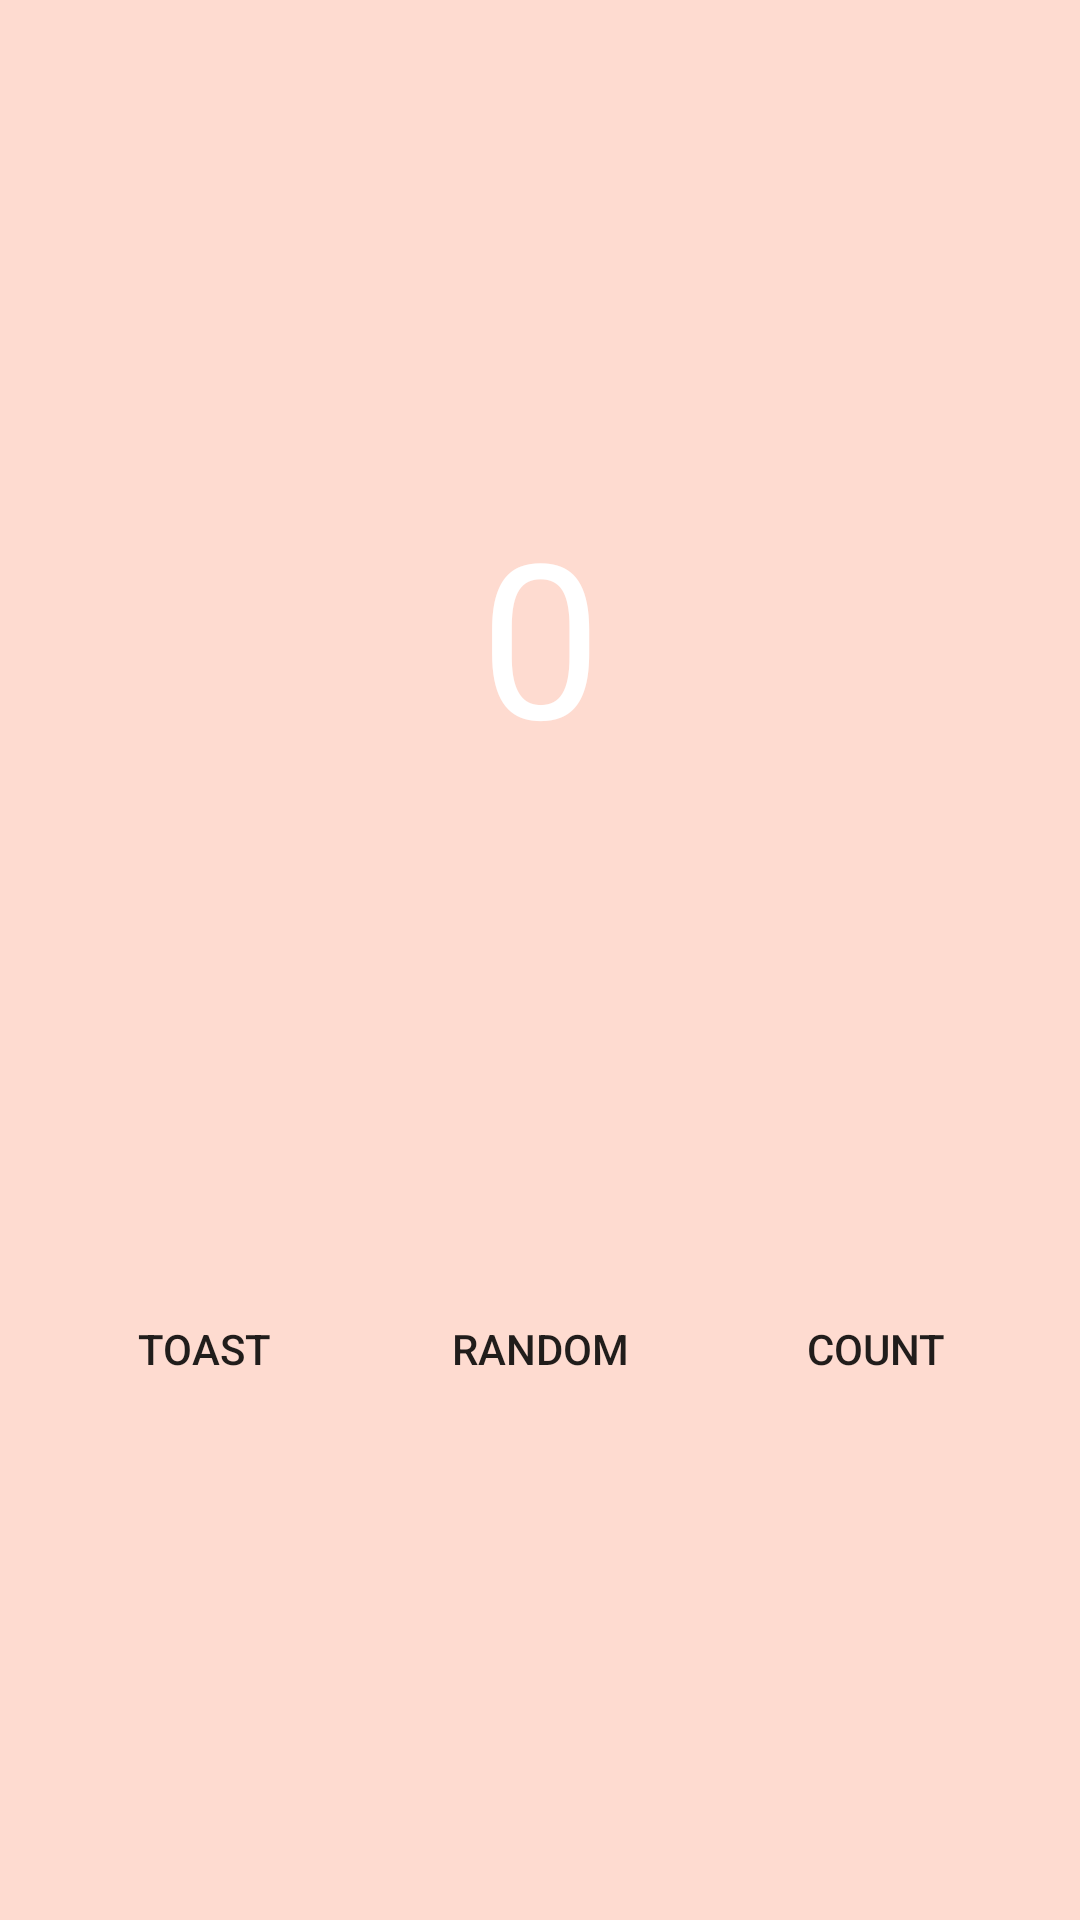

Write the Android layout XML for this screen, with the resource values it uses.
<!-- AndroidManifest.xml: application theme AppTheme -->
<!-- res/layout/activity_main.xml -->
<?xml version="1.0" encoding="utf-8"?>
<android.support.constraint.ConstraintLayout
        xmlns:android="http://schemas.android.com/apk/res/android"
        xmlns:tools="http://schemas.android.com/tools"
        xmlns:app="http://schemas.android.com/apk/res-auto"
        android:layout_width="match_parent"
        android:layout_height="match_parent"
        tools:context=".MainActivity" android:background="@color/screenBackground">

    <TextView
            android:layout_width="wrap_content"
            android:layout_height="wrap_content"
            android:text="@string/hello_world_text"
            app:layout_constraintBottom_toBottomOf="parent"
            app:layout_constraintLeft_toLeftOf="parent"
            app:layout_constraintRight_toRightOf="parent"
            app:layout_constraintTop_toTopOf="parent" app:fontFamily="sans-serif" android:textSize="72sp"
            app:layout_constraintVertical_bias="0.3"
            android:textColor="@android:color/white" android:id="@+id/textView"
    />
    <Button
            android:text="Toast"
            android:layout_width="wrap_content"
            android:layout_height="wrap_content" android:id="@+id/toast_button" android:layout_marginTop="8dp"
            app:layout_constraintTop_toBottomOf="@+id/textView" android:layout_marginBottom="8dp"
            app:layout_constraintBottom_toBottomOf="parent"
            app:layout_constraintStart_toStartOf="parent"
            android:layout_marginLeft="8dp" android:layout_marginStart="24dp"
            android:background="@color/buttonBackground"
            android:onClick="toastMe"
    />
    <Button
            android:text="Count"
            android:layout_width="wrap_content"
            android:layout_height="wrap_content" android:id="@+id/count_button"
            android:layout_marginTop="8dp"
            app:layout_constraintTop_toBottomOf="@+id/textView" app:layout_constraintBottom_toBottomOf="parent"
            android:layout_marginBottom="8dp"
            app:layout_constraintEnd_toEndOf="parent"
            android:layout_marginEnd="24dp" android:layout_marginRight="8dp"
            android:background="@color/buttonBackground"
    />
    <Button
            android:text="Random"
            android:layout_width="wrap_content"
            android:layout_height="wrap_content" android:id="@+id/random_button"
            app:layout_constraintStart_toEndOf="@+id/toast_button" android:layout_marginLeft="8dp"
            android:layout_marginStart="8dp" app:layout_constraintEnd_toStartOf="@+id/count_button"
            android:layout_marginEnd="8dp" android:layout_marginRight="8dp" android:layout_marginTop="8dp"
            app:layout_constraintTop_toBottomOf="@+id/textView" app:layout_constraintBottom_toBottomOf="parent"
            android:layout_marginBottom="8dp"
            android:background="@color/buttonBackground"
    />

</android.support.constraint.ConstraintLayout>
<!-- resources referenced by this layout -->
<resources>
  <color name="screenBackground">#FEDBD0</color>
  <string name="hello_world_text">0</string>
</resources>
